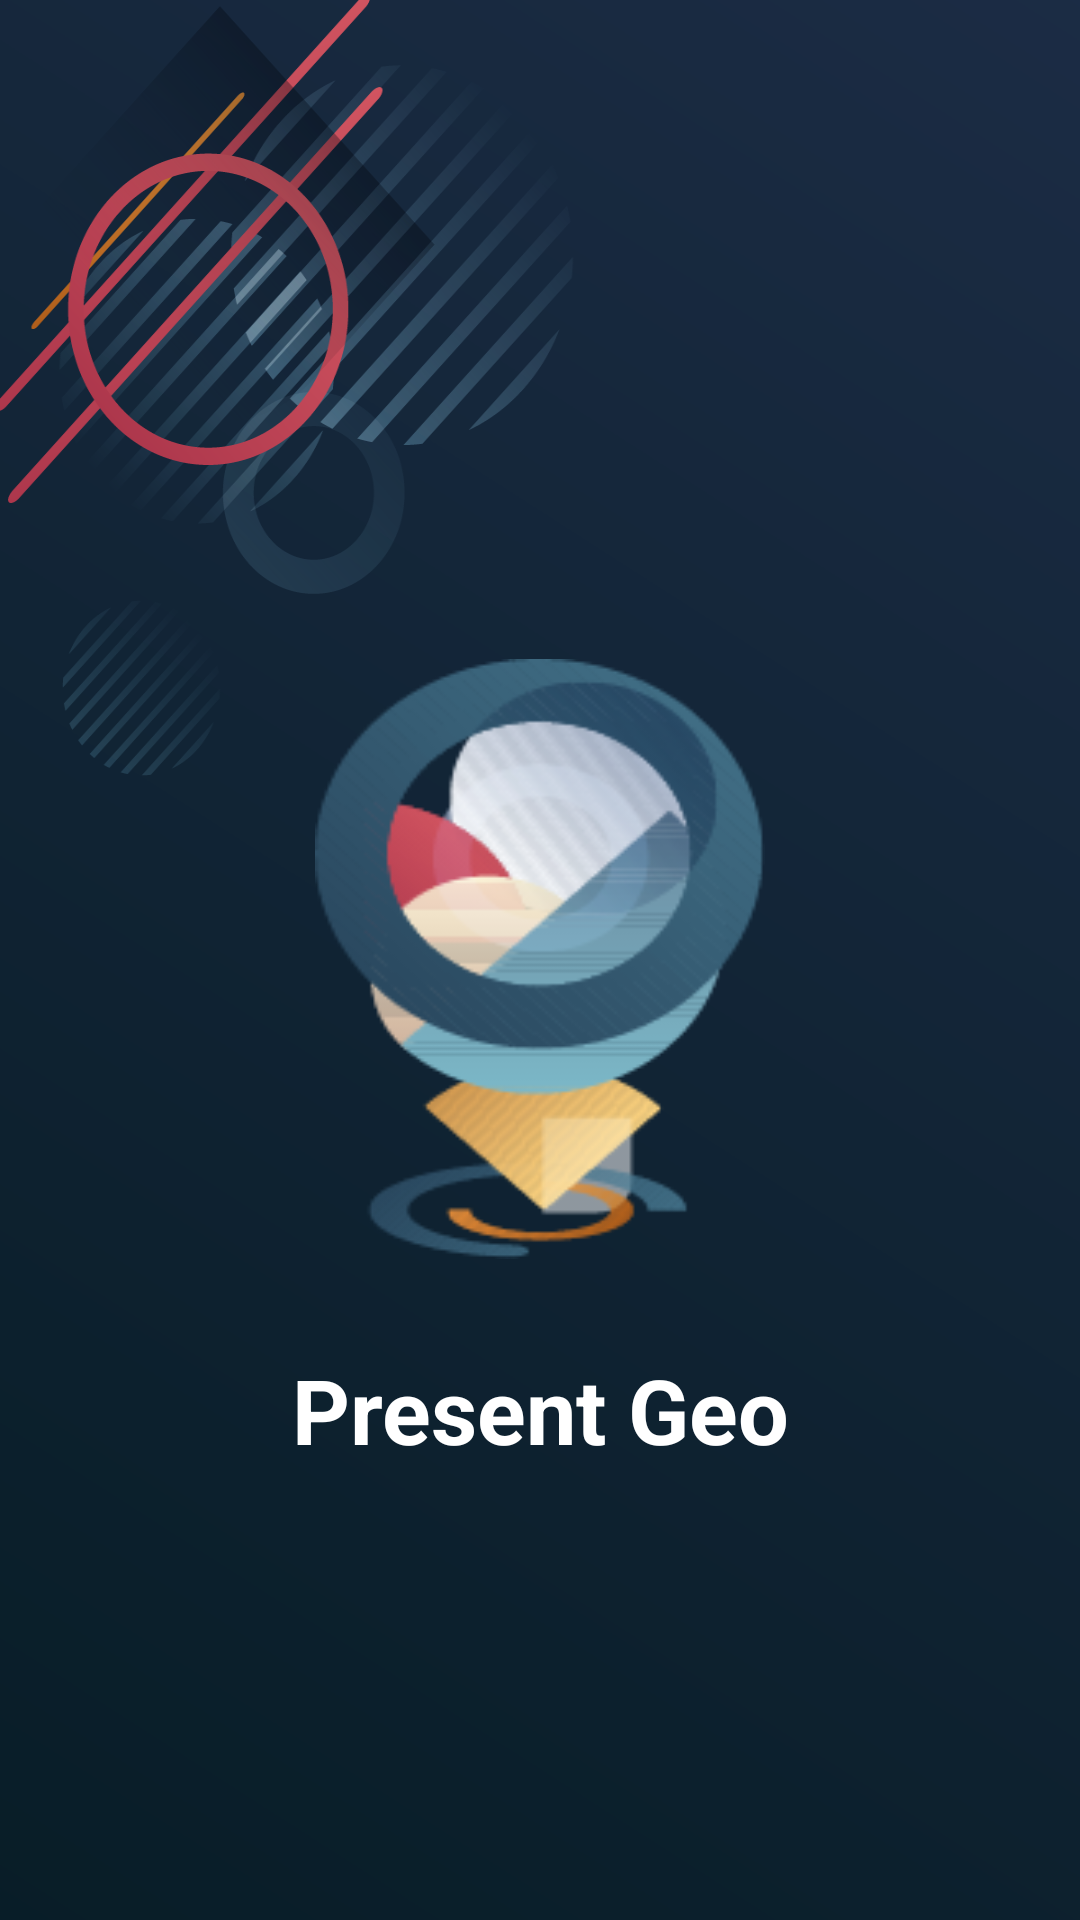

Android layout source for this screen:
<!-- AndroidManifest.xml: application theme Theme.MyApp -->
<!-- res/layout/activity_splash_screen.xml -->
<?xml version="1.0" encoding="utf-8"?>

<androidx.coordinatorlayout.widget.CoordinatorLayout xmlns:android="http://schemas.android.com/apk/res/android"
    xmlns:app="http://schemas.android.com/apk/res-auto"
    xmlns:tools="http://schemas.android.com/tools"
    android:layout_width="match_parent"
    android:layout_height="match_parent"
    tools:context=".SplashScreen">


    <RelativeLayout
        android:background="@drawable/back_splash"
        android:layout_width="match_parent"
        android:layout_height="match_parent">
        <RelativeLayout
            android:layout_centerVertical="true"
            android:orientation="vertical"
            android:layout_width="match_parent"
            android:layout_height="wrap_content">
            <ImageView
                android:id="@+id/ivLogoAplikasi"
                android:layout_width="150dp"
                android:layout_centerVertical="true"
                android:layout_centerHorizontal="true"
                android:background="@drawable/logoaplikasihigh"
                android:layout_height="200dp"/>
            <TextView
                android:layout_marginTop="100dp"
                android:id="@+id/tvTitleAplikasi"
                android:layout_below="@id/ivLogoAplikasi"
                android:textAlignment="center"
                android:text="@string/app_name"
                android:textSize="30dp"
                android:textStyle="bold"
                android:textColor="@android:color/white"
                android:layout_width="match_parent"
                android:layout_height="wrap_content"/>

        </RelativeLayout>
    </RelativeLayout>

</androidx.coordinatorlayout.widget.CoordinatorLayout>
<!-- resources referenced by this layout -->
<resources>
  <!-- drawable back_splash: png bitmap (drawable-v24, 181246 bytes) -->
  <!-- drawable logoaplikasihigh: png bitmap (drawable-v24, 20629 bytes) -->
  <string name="app_name">Present Geo</string>
  <style name="Theme.MyApp" parent="Theme.MaterialComponents.NoActionBar.Bridge">
          <item name="windowNoTitle">true</item>
  
          
          <item name="colorPrimary">@color/my_app_primary_color</item>
          <item name="colorSecondary">@color/my_app_secondary_color</item>
          <item name="android:colorBackground">@color/my_app_background_color</item>
          <item name="colorError">@color/my_app_error_color</item>
  
          <item name="colorPrimaryVariant">@color/my_app_primary_variant_color</item>
          <item name="colorSecondaryVariant">@color/my_app_secondary_variant_color</item>
          <item name="colorSurface">@color/my_app_surface_color</item>grr
          <item name="colorOnPrimary">@color/my_app_color_on_primary</item>
          <item name="colorOnSecondary">@color/my_app_color_on_secondary</item>
          <item name="colorOnBackground">@color/my_app_color_on_background</item>
          <item name="colorOnError">@color/my_app_color_on_error</item>
          <item name="colorOnSurface">@color/my_app_color_on_surface</item>
          <item name="scrimBackground">@color/mtrl_scrim_color</item>
          <item name="textAppearanceHeadline1">@style/TextAppearance.MaterialComponents.Headline1</item>
          <item name="textAppearanceHeadline2">@style/TextAppearance.MaterialComponents.Headline2</item>
          <item name="textAppearanceHeadline3">@style/TextAppearance.MaterialComponents.Headline3</item>
          <item name="textAppearanceHeadline4">@style/TextAppearance.MaterialComponents.Headline4</item>
          <item name="textAppearanceHeadline5">@style/TextAppearance.MaterialComponents.Headline5</item>
          <item name="textAppearanceHeadline6">@style/TextAppearance.MaterialComponents.Headline6</item>
          <item name="textAppearanceSubtitle1">@style/TextAppearance.MaterialComponents.Subtitle1</item>
          <item name="textAppearanceSubtitle2">@style/TextAppearance.MaterialComponents.Subtitle2</item>
          <item name="textAppearanceBody1">@style/TextAppearance.MaterialComponents.Body1</item>
          <item name="textAppearanceBody2">@style/TextAppearance.MaterialComponents.Body2</item>
          <item name="textAppearanceCaption">@style/TextAppearance.MaterialComponents.Caption</item>
          <item name="textAppearanceButton">@style/TextAppearance.MaterialComponents.Button</item>
          <item name="textAppearanceOverline">@style/TextAppearance.MaterialComponents.Overline</item>
  
      </style>
  <color name="my_app_primary_color">#FFC107</color>
  <color name="my_app_secondary_color">#F2F8FF</color>
  <color name="my_app_background_color">#FBFDFF</color>
  <color name="my_app_error_color">#B50027</color>
  <color name="my_app_primary_variant_color">#AADAFF</color>
  <color name="my_app_secondary_variant_color">#263F45</color>
  <color name="my_app_surface_color">#F2F8FF</color>
  <color name="my_app_color_on_primary">#263F45</color>
  <color name="my_app_color_on_secondary">#263F45</color>
  <color name="my_app_color_on_background">#263F45</color>
  <color name="my_app_color_on_error">#263F45</color>
  <color name="my_app_color_on_surface">#263F45</color>
</resources>
